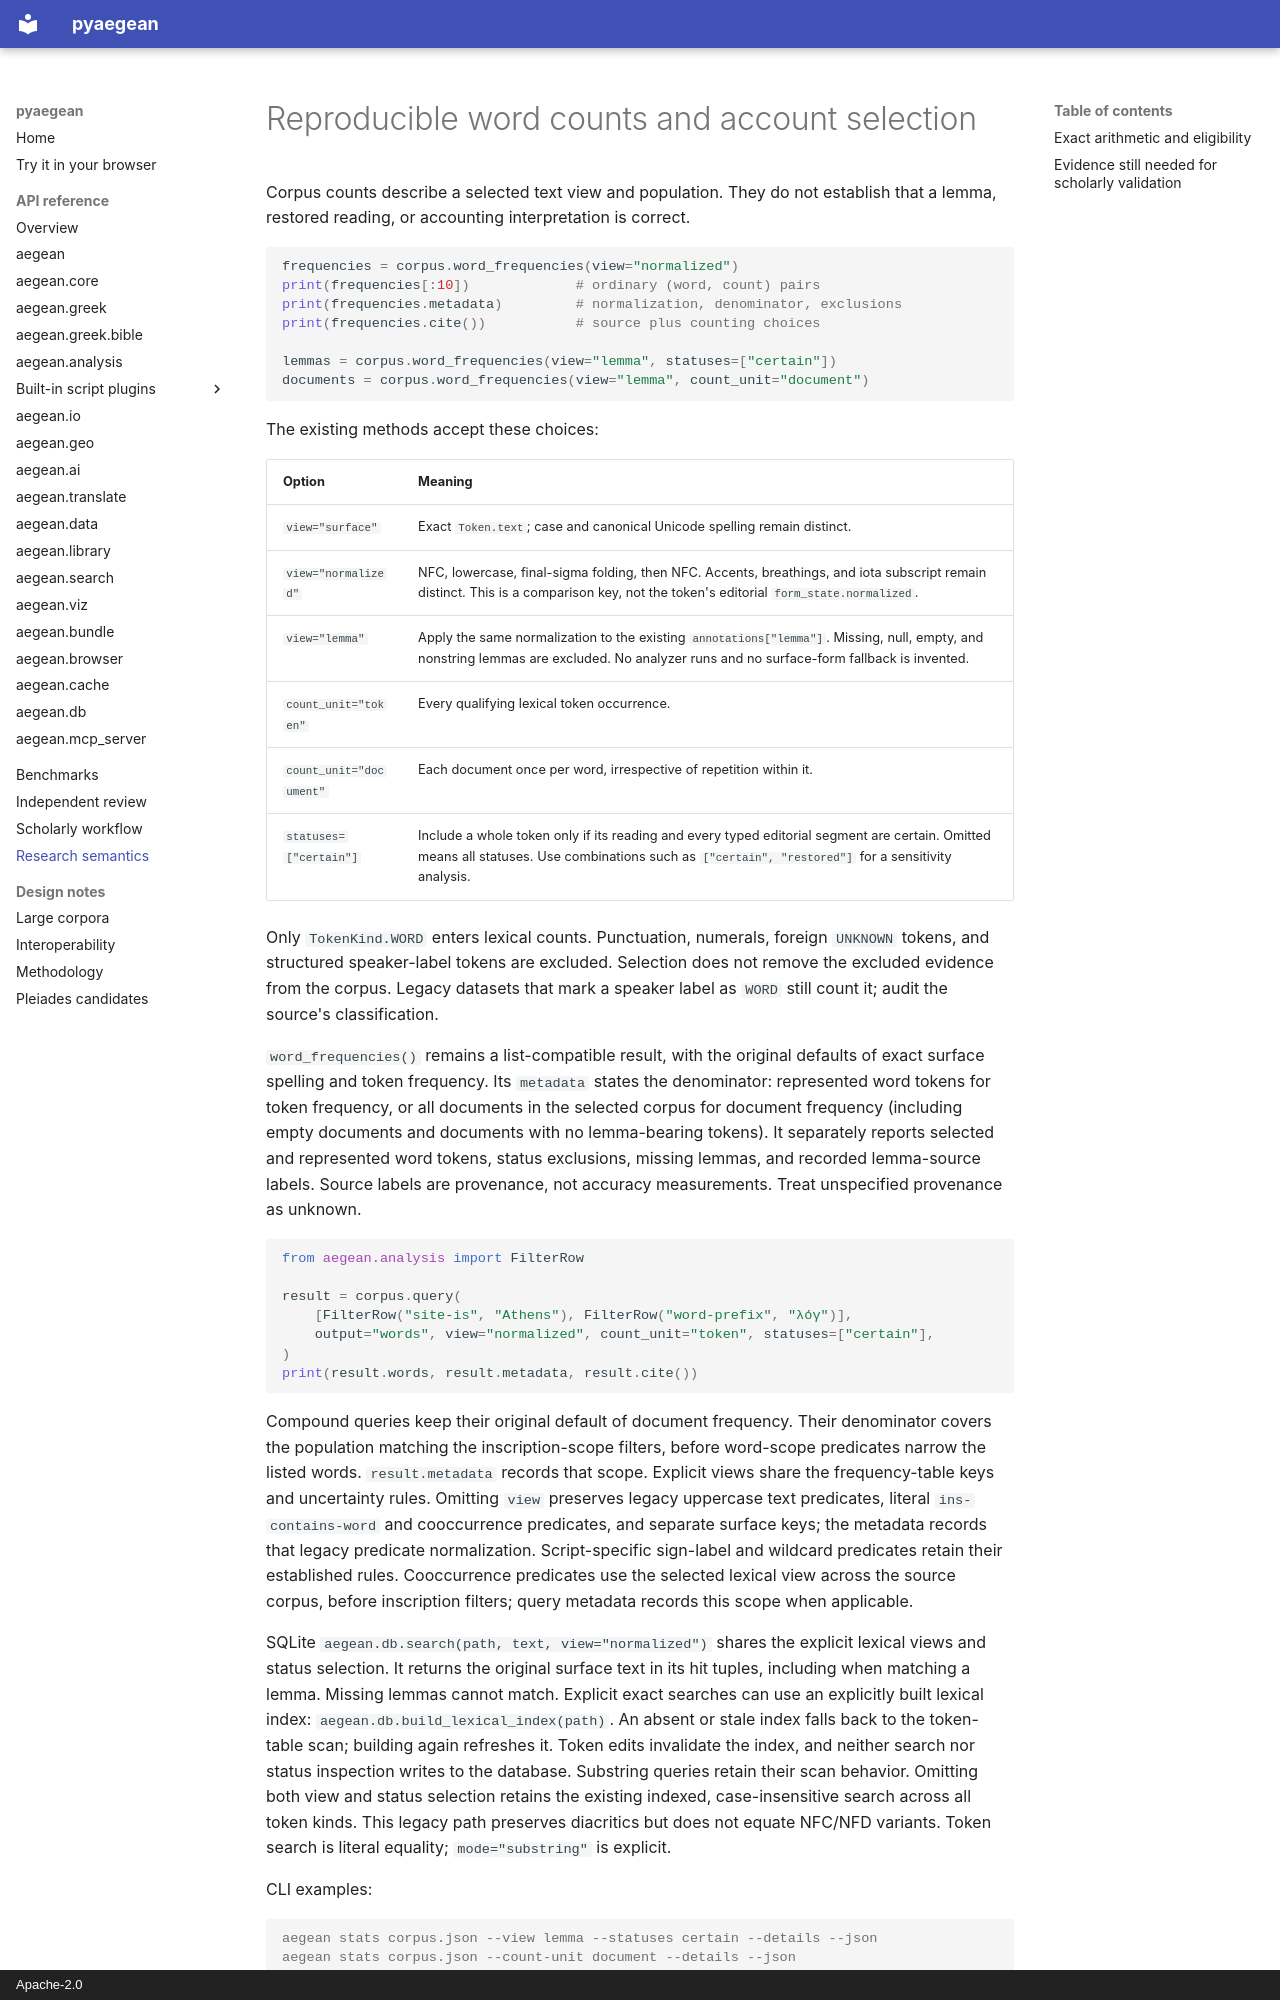

repository: ryanpavlicek/pyaegean · page: research-semantics/index.html · generator: mkdocs · copyright: Apache-2.0

# Reproducible word counts and account selection

Corpus counts describe a selected text view and population. They do not establish
that a lemma, restored reading, or accounting interpretation is correct.

```python
frequencies = corpus.word_frequencies(view="normalized")
print(frequencies[:10])             # ordinary (word, count) pairs
print(frequencies.metadata)         # normalization, denominator, exclusions
print(frequencies.cite())           # source plus counting choices

lemmas = corpus.word_frequencies(view="lemma", statuses=["certain"])
documents = corpus.word_frequencies(view="lemma", count_unit="document")
```

The existing methods accept these choices:

| Option | Meaning |
| --- | --- |
| `view="surface"` | Exact `Token.text`; case and canonical Unicode spelling remain distinct. |
| `view="normalized"` | NFC, lowercase, final-sigma folding, then NFC. Accents, breathings, and iota subscript remain distinct. This is a comparison key, not the token's editorial `form_state.normalized`. |
| `view="lemma"` | Apply the same normalization to the existing `annotations["lemma"]`. Missing, null, empty, and nonstring lemmas are excluded. No analyzer runs and no surface-form fallback is invented. |
| `count_unit="token"` | Every qualifying lexical token occurrence. |
| `count_unit="document"` | Each document once per word, irrespective of repetition within it. |
| `statuses=["certain"]` | Include a whole token only if its reading and every typed editorial segment are certain. Omitted means all statuses. Use combinations such as `["certain", "restored"]` for a sensitivity analysis. |

Only `TokenKind.WORD` enters lexical counts. Punctuation, numerals, foreign
`UNKNOWN` tokens, and structured speaker-label tokens are excluded. Selection
does not remove the excluded evidence from the corpus. Legacy datasets that mark
a speaker label as `WORD` still count it; audit the source's classification.

`word_frequencies()` remains a list-compatible result, with the original defaults
of exact surface spelling and token frequency. Its `metadata` states the
denominator: represented word tokens for token frequency, or all documents in the
selected corpus for document frequency (including empty documents and documents
with no lemma-bearing tokens). It separately reports selected and represented
word tokens, status exclusions, missing lemmas, and recorded lemma-source labels.
Source labels are provenance, not accuracy measurements. Treat unspecified
provenance as unknown.

```python
from aegean.analysis import FilterRow

result = corpus.query(
    [FilterRow("site-is", "Athens"), FilterRow("word-prefix", "λόγ")],
    output="words", view="normalized", count_unit="token", statuses=["certain"],
)
print(result.words, result.metadata, result.cite())
```

Compound queries keep their original default of document frequency. Their
denominator covers the population matching the inscription-scope filters, before
word-scope predicates narrow the listed words. `result.metadata` records that
scope. Explicit views share the frequency-table keys and uncertainty rules.
Omitting `view` preserves legacy uppercase text predicates, literal
`ins-contains-word` and cooccurrence predicates, and separate surface keys; the
metadata records that legacy predicate normalization. Script-specific sign-label
and wildcard predicates retain their established rules.
Cooccurrence predicates use the selected lexical view across the source corpus,
before inscription filters; query metadata records this scope when applicable.

SQLite `aegean.db.search(path, text, view="normalized")` shares the explicit
lexical views and status selection. It returns the original surface text in its
hit tuples, including when matching a lemma. Missing lemmas cannot match. Explicit
exact searches can use an explicitly built lexical index:
`aegean.db.build_lexical_index(path)`. An absent or stale index falls back to the
token-table scan; building again refreshes it. Token edits invalidate the index,
and neither search nor status inspection writes to the database. Substring queries
retain their scan behavior. Omitting both view and
status selection retains the existing indexed, case-insensitive search across all
token kinds. This legacy path preserves diacritics but does not equate NFC/NFD
variants. Token search is literal equality; `mode="substring"` is explicit.

CLI examples:

```console
aegean stats corpus.json --view lemma --statuses certain --details --json
aegean stats corpus.json --count-unit document --details --json
aegean query corpus.json --view normalized --output-kind words --count-unit token --json
aegean db index corpus.db
aegean db search corpus.db λόγος --view lemma --statuses certain --json
aegean balance lineara HT13 --exact --strict --json
```
